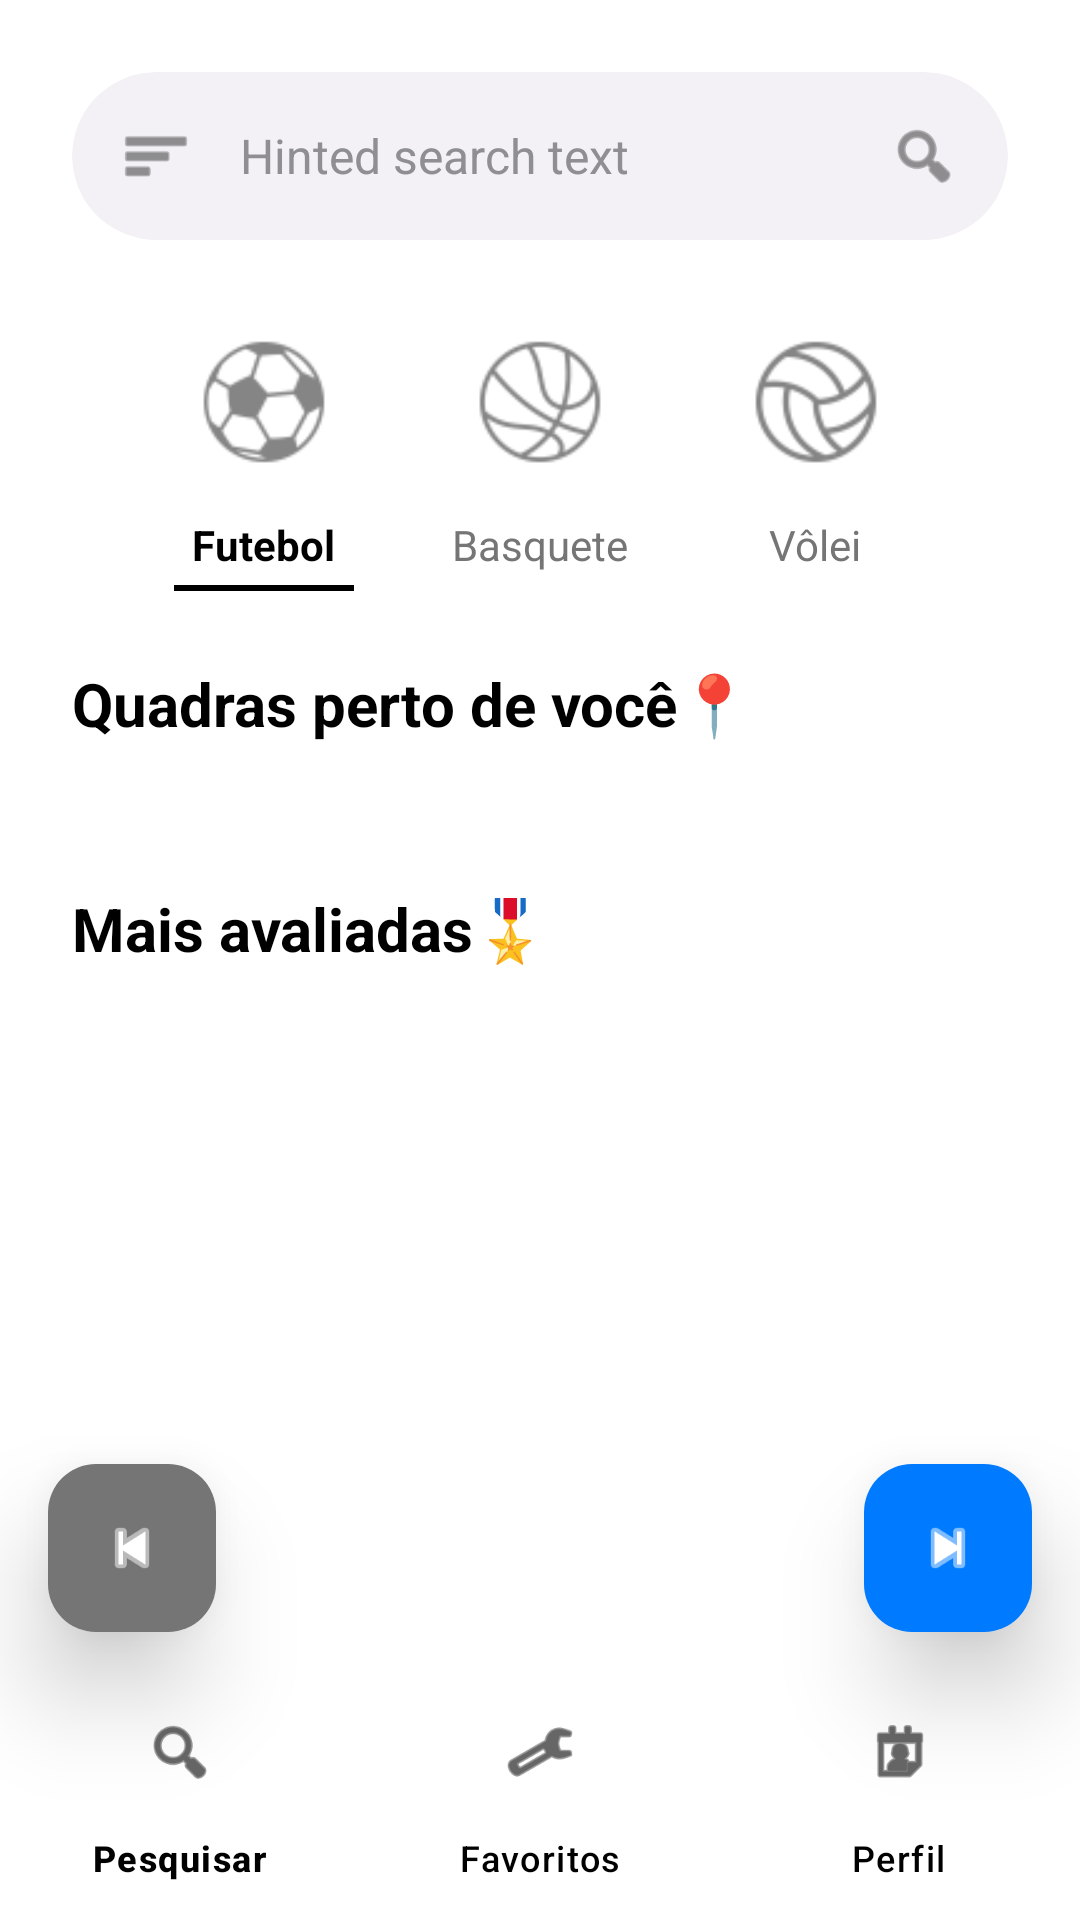

Layout XML and referenced resources for this Android screen:
<!-- AndroidManifest.xml: application theme Theme.KolaeRegister -->
<!-- res/layout/activity_home.xml -->
<?xml version="1.0" encoding="utf-8"?>
<androidx.constraintlayout.widget.ConstraintLayout
    xmlns:android="http://schemas.android.com/apk/res/android"
    xmlns:app="http://schemas.android.com/apk/res-auto"
    xmlns:tools="http://schemas.android.com/tools"
    android:id ="@+id/home"
    android:layout_width="match_parent"
    android:layout_height="match_parent"
    android:background="#FFFFFF"
    tools:context=".MainActivity">

    <androidx.core.widget.NestedScrollView
        android:id="@+id/scrollView"
        android:layout_width="0dp"
        android:layout_height="0dp"
        app:layout_constraintTop_toTopOf="parent"
        app:layout_constraintStart_toStartOf="parent"
        app:layout_constraintEnd_toEndOf="parent"
        app:layout_constraintBottom_toTopOf="@+id/bottomNavigation">

        <LinearLayout
            android:layout_width="match_parent"
            android:layout_height="wrap_content"
            android:orientation="vertical"
            android:paddingTop="24dp"
            android:paddingBottom="24dp">

            <com.google.android.material.card.MaterialCardView
                android:layout_width="match_parent"
                android:layout_height="56dp"
                android:layout_marginHorizontal="24dp"
                app:cardBackgroundColor="#F3F0F6"
                app:cardCornerRadius="28dp"
                app:cardElevation="0dp"
                app:strokeWidth="0dp">

                <LinearLayout
                    android:layout_width="match_parent"
                    android:layout_height="match_parent"
                    android:gravity="center_vertical"
                    android:orientation="horizontal"
                    android:paddingHorizontal="16dp">

                    <ImageView
                        android:layout_width="24dp"
                        android:layout_height="24dp"
                        android:src="@android:drawable/ic_menu_sort_by_size"
                        app:tint="#4A4A4A" />

                    <EditText
                        android:layout_width="0dp"
                        android:layout_height="match_parent"
                        android:layout_weight="1"
                        android:background="@null"
                        android:hint="Hinted search text"
                        android:paddingHorizontal="16dp"
                        android:textColorHint="#8E8E93"
                        android:textSize="16sp"
                        android:inputType="text" />

                    <ImageView
                        android:layout_width="24dp"
                        android:layout_height="24dp"
                        android:src="@android:drawable/ic_menu_search"
                        app:tint="#4A4A4A" />

                </LinearLayout>
            </com.google.android.material.card.MaterialCardView>

            <HorizontalScrollView
                android:layout_width="match_parent"
                android:layout_height="wrap_content"
                android:layout_marginTop="24dp"
                android:clipToPadding="false"
                android:paddingHorizontal="24dp"
                android:fillViewport="true"
                android:scrollbars="none">
                <LinearLayout
                    android:layout_width="match_parent"
                    android:layout_height="wrap_content"
                    android:gravity="center_horizontal"
                    android:orientation="horizontal">

                    <LinearLayout
                        android:layout_width="wrap_content"
                        android:layout_height="wrap_content"
                        android:layout_marginHorizontal="16dp"
                        android:gravity="center"
                        android:orientation="vertical">

                        <ImageView
                            android:layout_width="60dp"
                            android:layout_height="60dp"
                            android:src="@drawable/ic_futebol" />

                        <TextView
                            android:layout_width="wrap_content"
                            android:layout_height="wrap_content"
                            android:layout_marginTop="8dp"
                            android:text="Futebol"
                            android:textColor="#000000"
                            android:textSize="14sp"
                            android:textStyle="bold" />

                        <View
                            android:layout_width="match_parent"
                            android:layout_height="2dp"
                            android:layout_marginTop="4dp"
                            android:background="#000000" />
                    </LinearLayout>

                    <LinearLayout
                        android:layout_width="wrap_content"
                        android:layout_height="wrap_content"
                        android:layout_marginHorizontal="16dp"
                        android:gravity="center"
                        android:orientation="vertical">

                        <ImageView
                            android:layout_width="60dp"
                            android:layout_height="60dp"
                            android:src="@drawable/ic_basquete" />

                        <TextView
                            android:layout_width="wrap_content"
                            android:layout_height="wrap_content"
                            android:layout_marginTop="8dp"
                            android:text="Basquete"
                            android:textColor="#757575"
                            android:textSize="14sp" />
                    </LinearLayout>

                    <LinearLayout
                        android:layout_width="wrap_content"
                        android:layout_height="wrap_content"
                        android:layout_marginHorizontal="16dp"
                        android:gravity="center"
                        android:orientation="vertical">

                        <ImageView
                            android:layout_width="60dp"
                            android:layout_height="60dp"
                            android:src="@drawable/ic_volei" />

                        <TextView
                            android:layout_width="wrap_content"
                            android:layout_height="wrap_content"
                            android:layout_marginTop="8dp"
                            android:text="Vôlei"
                            android:textColor="#757575"
                            android:textSize="14sp" />
                    </LinearLayout>

                </LinearLayout>
            </HorizontalScrollView>

            <TextView
                android:layout_width="match_parent"
                android:layout_height="wrap_content"
                android:layout_marginHorizontal="24dp"
                android:layout_marginTop="24dp"
                android:text="Quadras perto de você📍"
                android:textColor="#000000"
                android:textSize="20sp"
                android:textStyle="bold" />

            <androidx.recyclerview.widget.RecyclerView
                android:id="@+id/rvQuadras"
                android:layout_width="match_parent"
                android:layout_height="wrap_content"
                android:layout_marginTop="16dp"
                android:clipToPadding="false"
                android:orientation="horizontal"
                android:paddingHorizontal="24dp"
                app:layoutManager="androidx.recyclerview.widget.LinearLayoutManager"
                tools:itemCount="3"
                tools:listitem="@layout/item_quadra" />

            <TextView
                android:layout_width="match_parent"
                android:layout_height="wrap_content"
                android:layout_marginHorizontal="24dp"
                android:layout_marginTop="32dp"
                android:text="Mais avaliadas🎖"
                android:textColor="#000000"
                android:textSize="20sp"
                android:textStyle="bold" />

            <androidx.recyclerview.widget.RecyclerView
                android:id="@+id/rvMaisAvaliadas"
                android:layout_width="match_parent"
                android:layout_height="wrap_content"
                android:layout_marginTop="16dp"
                android:clipToPadding="false"
                android:orientation="horizontal"
                android:paddingHorizontal="24dp"
                app:layoutManager="androidx.recyclerview.widget.LinearLayoutManager"
                tools:itemCount="3"
                tools:listitem="@layout/item_quadra" />
        </LinearLayout>




    </androidx.core.widget.NestedScrollView>

    <com.google.android.material.bottomnavigation.BottomNavigationView
        android:id="@+id/bottomNavigation"
        android:layout_width="0dp"
        android:layout_height="wrap_content"
        android:background="#FFFFFF"
        app:elevation="16dp"
        app:menu="@menu/bottom_nav_menu"
        app:labelVisibilityMode="labeled"
        app:itemIconTint="#000000"
        app:itemTextColor="#000000"
        app:layout_constraintBottom_toBottomOf="parent"
        app:layout_constraintEnd_toEndOf="parent"
        app:layout_constraintStart_toStartOf="parent" />

    <com.google.android.material.floatingactionbutton.FloatingActionButton
        android:id="@+id/btnVoltarFluxo"
        android:layout_width="wrap_content"
        android:layout_height="wrap_content"
        android:layout_marginStart="16dp"
        android:layout_marginBottom="16dp"
        android:src="@android:drawable/ic_media_previous"
        app:layout_constraintBottom_toTopOf="@+id/bottomNavigation"
        app:layout_constraintStart_toStartOf="parent"
        app:fabSize="mini"
        app:tint="#FFFFFF"
        app:backgroundTint="#757575"
        android:elevation="20dp"
        app:elevation="20dp" />

    <com.google.android.material.floatingactionbutton.FloatingActionButton
        android:id="@+id/btnAvancarFluxo"
        android:layout_width="wrap_content"
        android:layout_height="wrap_content"
        android:layout_marginEnd="16dp"
        android:layout_marginBottom="16dp"
        android:src="@android:drawable/ic_media_next"
        app:layout_constraintBottom_toTopOf="@+id/bottomNavigation"
        app:layout_constraintEnd_toEndOf="parent"
        app:fabSize="mini"
        app:tint="#FFFFFF"
        app:backgroundTint="#007BFF"
        android:elevation="20dp"
        app:elevation="20dp" />

</androidx.constraintlayout.widget.ConstraintLayout>
<!-- res/layout/item_quadra.xml (included above) -->
<?xml version="1.0" encoding="utf-8"?>
<com.google.android.material.card.MaterialCardView
    xmlns:android="http://schemas.android.com/apk/res/android"
    xmlns:app="http://schemas.android.com/apk/res-auto"
    android:layout_width="260dp"
    android:layout_height="wrap_content"
    android:layout_marginEnd="16dp"
    android:layout_marginBottom="16dp"
    app:cardCornerRadius="16dp"
    app:cardElevation="0dp"
    app:strokeWidth="0dp">

    <androidx.constraintlayout.widget.ConstraintLayout
        android:layout_width="match_parent"
        android:layout_height="wrap_content"
        android:paddingBottom="12dp">

        <ImageView
            android:id="@+id/imgQuadra"
            android:layout_width="0dp"
            android:layout_height="180dp"
            android:scaleType="centerCrop"
            android:background="#D3D3D3"
            app:layout_constraintTop_toTopOf="parent"
            app:layout_constraintStart_toStartOf="parent"
            app:layout_constraintEnd_toEndOf="parent" />

        <ImageView
            android:id="@+id/btnFavorito"
            android:layout_width="28dp"
            android:layout_height="28dp"
            android:layout_marginTop="12dp"
            android:layout_marginEnd="12dp"
            android:src="@android:drawable/ic_menu_preferences"
            app:tint="#FFFFFF"
            app:layout_constraintTop_toTopOf="parent"
            app:layout_constraintEnd_toEndOf="parent" />

        <TextView
            android:id="@+id/txtTitulo"
            android:layout_width="0dp"
            android:layout_height="wrap_content"
            android:layout_marginTop="12dp"
            android:layout_marginHorizontal="8dp"
            android:text="Sesc - São Paulo"
            android:textSize="16sp"
            android:textStyle="bold"
            android:textColor="#000000"
            app:layout_constraintTop_toBottomOf="@id/imgQuadra"
            app:layout_constraintStart_toStartOf="parent"
            app:layout_constraintEnd_toEndOf="parent" />

        <TextView
            android:id="@+id/txtPreco"
            android:layout_width="wrap_content"
            android:layout_height="wrap_content"
            android:layout_marginTop="4dp"
            android:layout_marginStart="8dp"
            android:text="Gratuito"
            android:textColor="#757575"
            android:textSize="14sp"
            app:layout_constraintTop_toBottomOf="@id/txtTitulo"
            app:layout_constraintStart_toStartOf="parent" />

        <ImageView
            android:id="@+id/icEstrela"
            android:layout_width="14dp"
            android:layout_height="14dp"
            android:src="@android:drawable/star_on"
            app:tint="#4A4A4A"
            android:layout_marginEnd="4dp"
            app:layout_constraintBottom_toBottomOf="@id/txtNota"
            app:layout_constraintTop_toTopOf="@id/txtNota"
            app:layout_constraintEnd_toStartOf="@id/txtNota" />

        <TextView
            android:id="@+id/txtNota"
            android:layout_width="wrap_content"
            android:layout_height="wrap_content"
            android:layout_marginEnd="8dp"
            android:text="5,0"
            android:textColor="#757575"
            android:textSize="14sp"
            app:layout_constraintBottom_toBottomOf="@id/txtPreco"
            app:layout_constraintTop_toTopOf="@id/txtPreco"
            app:layout_constraintEnd_toEndOf="parent" />

    </androidx.constraintlayout.widget.ConstraintLayout>

</com.google.android.material.card.MaterialCardView>
<!-- resources referenced by this layout -->
<resources>
  <!-- drawable ic_basquete: png bitmap (drawable-hdpi, 882 bytes) -->
  <!-- drawable ic_futebol: png bitmap (drawable-hdpi, 827 bytes) -->
  <!-- drawable ic_volei: png bitmap (drawable-hdpi, 866 bytes) -->
  <style name="Theme.KolaeRegister" parent="Base.Theme.KolaeRegister" />
  <style name="Base.Theme.KolaeRegister" parent="Theme.Material3.DayNight.NoActionBar">
          
          
      </style>
</resources>
